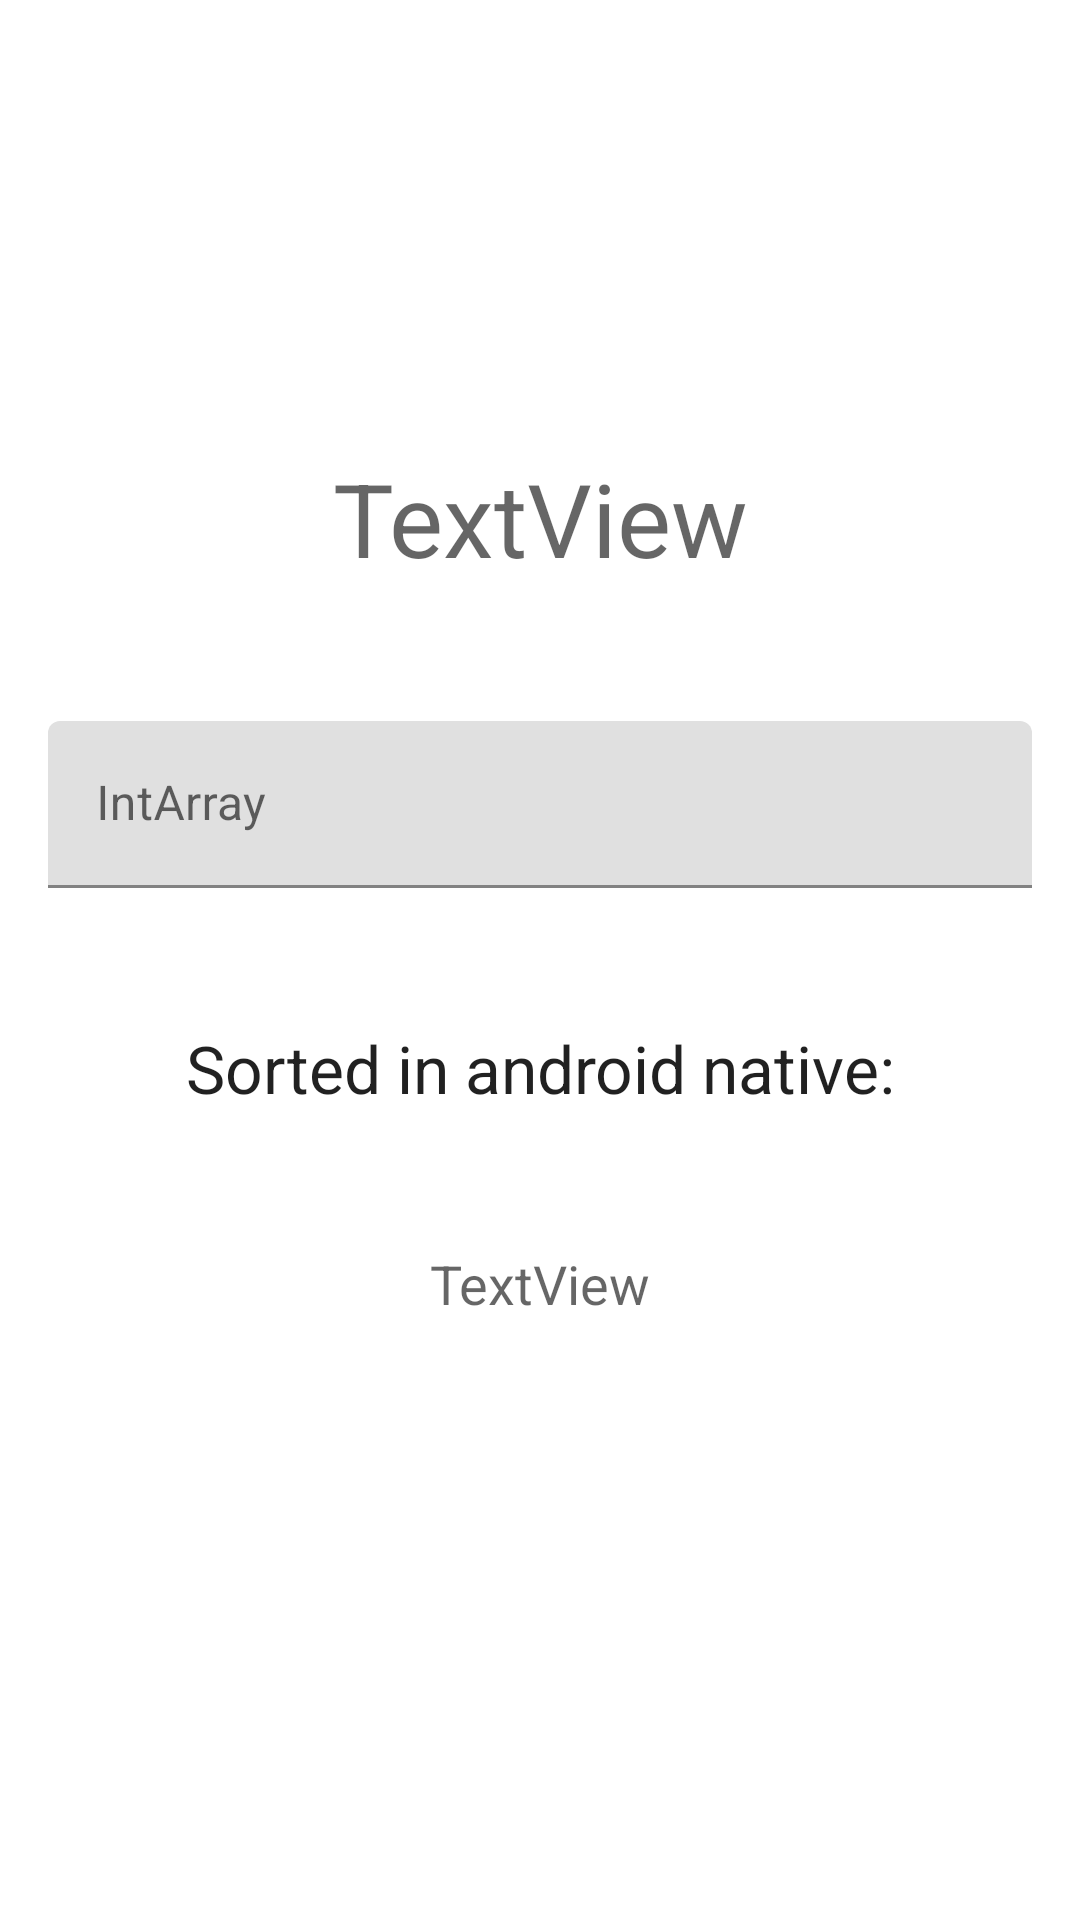

Write the Android layout XML for this screen, with the resource values it uses.
<!-- AndroidManifest.xml: activity theme Theme.Lab -->
<!-- res/layout/activity_lab4.xml -->
<?xml version="1.0" encoding="utf-8"?>
<androidx.constraintlayout.widget.ConstraintLayout xmlns:android="http://schemas.android.com/apk/res/android"
    xmlns:app="http://schemas.android.com/apk/res-auto"
    xmlns:tools="http://schemas.android.com/tools"
    android:layout_width="match_parent"
    android:layout_height="match_parent"
    app:layout_behavior="@string/appbar_scrolling_view_behavior">

    <TextView
        android:id="@+id/hello"
        android:layout_width="0dp"
        android:layout_height="wrap_content"
        android:layout_marginStart="16dp"
        android:layout_marginTop="150dp"
        android:layout_marginEnd="16dp"
        android:gravity="center"
        android:text="TextView"
        android:textAppearance="@style/TextAppearance.AppCompat.Display1"
        app:layout_constraintBottom_toTopOf="@+id/textInputLayout"
        app:layout_constraintEnd_toEndOf="parent"
        app:layout_constraintStart_toStartOf="parent"
        app:layout_constraintTop_toTopOf="parent"
        app:layout_constraintVertical_chainStyle="spread_inside" />

    <com.google.android.material.textfield.TextInputLayout
        android:id="@+id/textInputLayout"
        android:layout_width="0dp"
        android:layout_height="wrap_content"
        android:layout_marginStart="16dp"
        android:layout_marginEnd="16dp"
        app:layout_constraintEnd_toEndOf="parent"
        app:layout_constraintStart_toStartOf="parent"
        app:layout_constraintTop_toBottomOf="@+id/hello"
        app:layout_constraintBottom_toTopOf="@+id/textView3"
        >

        <com.google.android.material.textfield.TextInputEditText
            android:id="@+id/inputArray"
            android:layout_width="match_parent"
            android:layout_height="wrap_content"
            android:hint="IntArray" />
    </com.google.android.material.textfield.TextInputLayout>

    <TextView
        android:id="@+id/textView3"
        android:layout_width="0dp"
        android:layout_height="wrap_content"
        android:layout_marginStart="16dp"
        android:layout_marginEnd="16dp"
        android:gravity="center"
        android:text="Sorted in android native:"
        android:textAppearance="@style/TextAppearance.AppCompat.Large"
        app:layout_constraintEnd_toEndOf="parent"
        app:layout_constraintHorizontal_bias="0.0"
        app:layout_constraintStart_toStartOf="parent"
        app:layout_constraintTop_toBottomOf="@+id/textInputLayout"
        app:layout_constraintBottom_toTopOf="@id/outputArray"
        />

    <TextView
        android:id="@+id/outputArray"
        android:layout_width="0dp"
        android:layout_height="wrap_content"
        android:layout_marginStart="16dp"
        android:layout_marginEnd="16dp"
        android:layout_marginBottom="200dp"
        android:gravity="center"
        android:text="TextView"
        android:textAppearance="@style/TextAppearance.AppCompat.Medium"
        app:layout_constraintBottom_toBottomOf="parent"
        app:layout_constraintEnd_toEndOf="parent"
        app:layout_constraintHorizontal_bias="0.0"
        app:layout_constraintStart_toStartOf="parent"
        app:layout_constraintTop_toBottomOf="@+id/textView3"
        app:layout_constraintVertical_bias="0.224" />

</androidx.constraintlayout.widget.ConstraintLayout>
<!-- resources referenced by this layout -->
<resources>
  <style name="Theme.Lab" parent="Theme.MaterialComponents.DayNight.DarkActionBar">
          
          <item name="colorPrimary">@color/purple_500</item>
          <item name="colorPrimaryVariant">@color/purple_700</item>
          <item name="colorOnPrimary">@color/white</item>
          
          <item name="colorSecondary">@color/teal_200</item>
          <item name="colorSecondaryVariant">@color/teal_700</item>
          <item name="colorOnSecondary">@color/black</item>
          
          <item name="android:statusBarColor">?attr/colorPrimaryVariant</item>
          
      </style>
  <!-- not gathered from this repository: default colours our renderer supplied (Android Studio template values) -->
  <color name="purple_500">#FF6200EE</color>
  <color name="purple_700">#FF3700B3</color>
  <color name="teal_200">#FF03DAC5</color>
  <color name="teal_700">#FF018786</color>
  <color name="black">#FF000000</color>
  <color name="white">#FFFFFFFF</color>
</resources>
